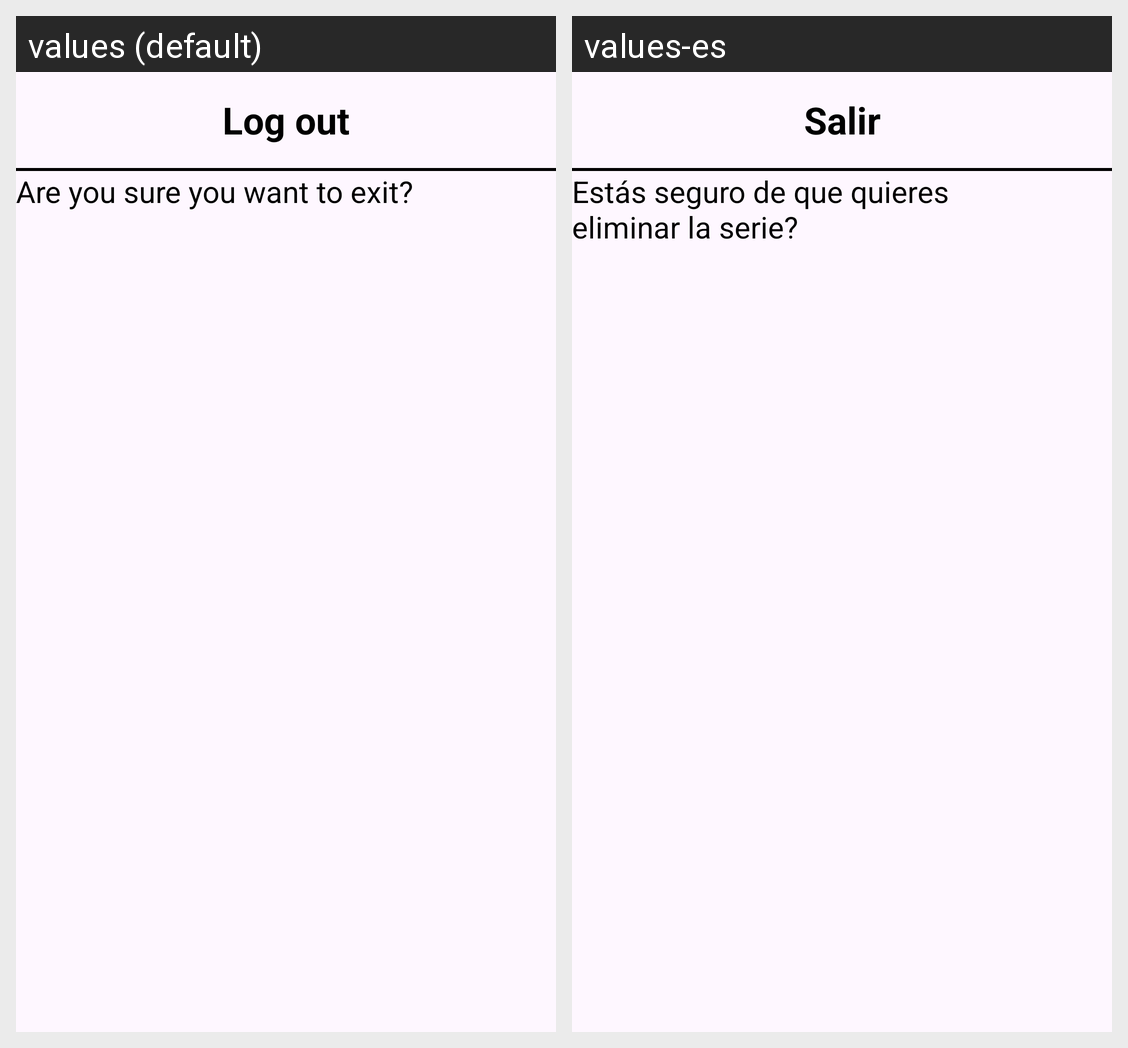

The Android screen above is rendered under two locales of the same app. Produce the string resources it draws, with the default and per-locale values.
Android screen res/layout/dialog_log_out.xml rendered under 2 locales, left to right: values (default), values-es. Device: Nexus 5 (rendered at 1080×1920; each locale shown at half size, 540×960, under a caption strip naming it); theme Theme.GymLog.
Strings drawn on this screen, with the default value and each locale's value (text and hints the layout hard-codes, and strings that could not be matched under every locale, appear in the picture but are not listed):

log_out
  values: Log out
  values-es: Salir

phrase_confirmation
  values: Are you sure you want to exit?
  values-es: Estás seguro de que quieres eliminar la serie?
